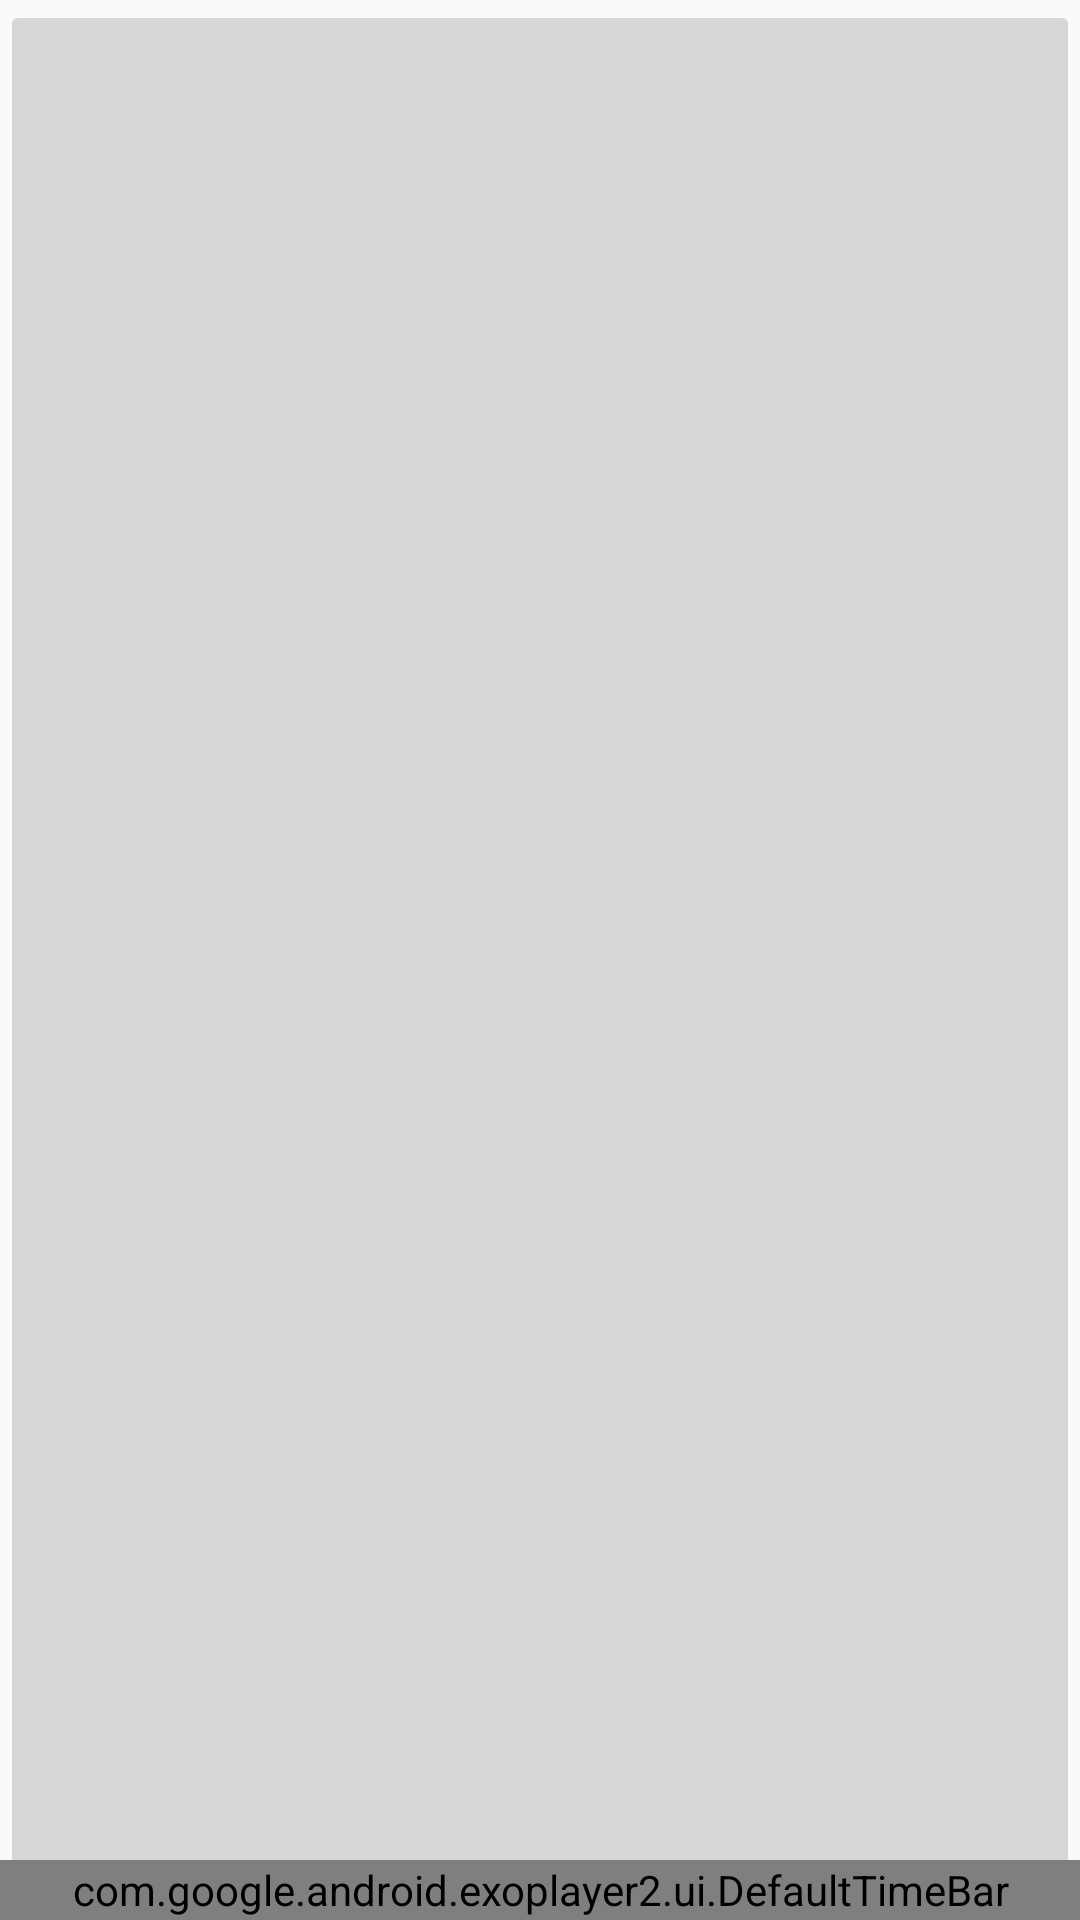

This screen was rendered from an Android layout file. Write that file and the resources it references.
<!-- AndroidManifest.xml: application theme AppTheme -->
<!-- res/layout/exo_controller_archive.xml -->
<?xml version="1.0" encoding="utf-8"?>
<layout xmlns:android = "http://schemas.android.com/apk/res/android"
    xmlns:app = "http://schemas.android.com/apk/res-auto"
    >
    
    <android.support.constraint.ConstraintLayout
        android:id = "@+id/exo_controller_root"
        android:layout_width = "match_parent"
        android:layout_height = "match_parent"
        android:layoutDirection = "ltr"
        >
        
        
        <ImageButton
            android:id = "@+id/exo_play"
            style = "@style/ExoMediaButton.Play"
            app:layout_constraintBottom_toBottomOf = "parent"
            app:layout_constraintEnd_toEndOf = "parent"
            app:layout_constraintStart_toStartOf = "parent"
            app:layout_constraintTop_toTopOf = "parent"
            />
        
        <ImageButton
            android:id = "@+id/exo_pause"
            style = "@style/ExoMediaButton.Pause"
            app:layout_constraintBottom_toBottomOf = "parent"
            app:layout_constraintEnd_toEndOf = "parent"
            app:layout_constraintStart_toStartOf = "parent"
            app:layout_constraintTop_toTopOf = "parent"
            />
        
        <android.support.constraint.ConstraintLayout
            android:layout_width = "0dp"
            android:layout_height = "wrap_content"
            android:paddingTop = "3dp"
            app:layout_constraintBottom_toBottomOf = "parent"
            app:layout_constraintEnd_toEndOf = "parent"
            app:layout_constraintStart_toStartOf = "parent"
            >
            
            <TextView
                android:id = "@+id/exo_position"
                android:layout_width = "wrap_content"
                android:layout_height = "wrap_content"
                android:includeFontPadding = "false"
                android:padding = "3dp"
                android:textColor = "@android:color/white"
                android:textSize = "12sp"
                app:layout_constraintBottom_toTopOf = "@+id/exo_progress"
                app:layout_constraintStart_toStartOf = "parent"
                app:layout_constraintTop_toTopOf = "parent"
                app:layout_constraintVertical_bias = "1"
                />
            
            <com.google.android.exoplayer2.ui.DefaultTimeBar
                android:id = "@+id/exo_progress"
                android:layout_width = "0dp"
                android:layout_height = "20dp"
                app:layout_constraintBottom_toBottomOf = "parent"
                app:layout_constraintEnd_toEndOf = "parent"
                app:layout_constraintStart_toStartOf = "parent"
                />
            
            <TextView
                android:id = "@+id/exo_duration"
                android:layout_width = "wrap_content"
                android:layout_height = "wrap_content"
                android:includeFontPadding = "false"
                android:padding = "3dp"
                android:textColor = "@android:color/white"
                android:textSize = "12sp"
                
                app:layout_constraintBottom_toTopOf = "@+id/exo_progress"
                app:layout_constraintEnd_toEndOf = "parent"
                app:layout_constraintTop_toTopOf = "@+id/exo_position"
                />
        
        </android.support.constraint.ConstraintLayout>
    </android.support.constraint.ConstraintLayout>
</layout>
<!-- resources referenced by this layout -->
<resources>
  <style name="AppTheme" parent="Theme.AppCompat.Light.NoActionBar">
          
          <item name="colorPrimary">@color/colorPrimary</item>
          <item name="colorPrimaryDark">@color/colorPrimaryDark</item>
          <item name="colorAccent">@color/colorAccent</item>
      </style>
  <color name="colorPrimary">#15BD38</color>
  <color name="colorPrimaryDark">#666666</color>
  <color name="colorAccent">#EC831B</color>
</resources>
